Run: headless pygame with SDL's dummy video driver; simulated clock (each Clock.tick advances the game by its frame time, no real sleeping); random seed 0; keys injected as events and as key.get_pressed() state; no mouse input.
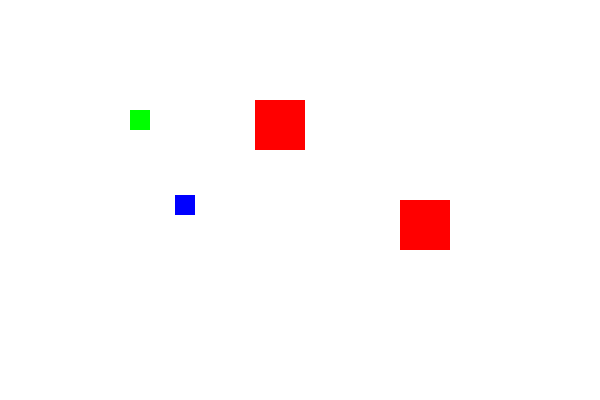
Frame 1 of 4 · flips 1–60 · no input
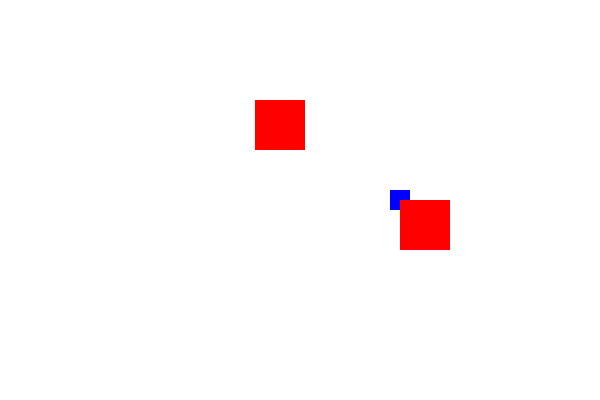
Frame 2 of 4 · flips 61–180 · tapped SPACE, RETURN · held RIGHT (→), D
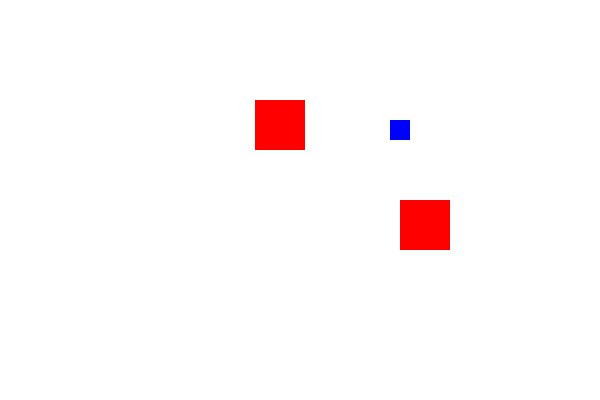
Frame 3 of 4 · flips 181–300 · held DOWN (↓), S
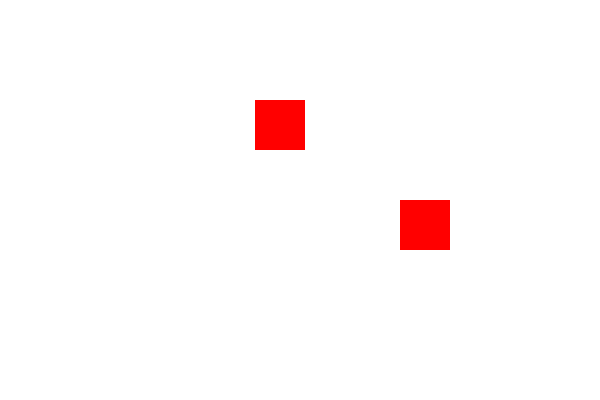
Frame 4 of 4 · flips 301–420 · held LEFT (←), A, UP (↑), W

The pygame program that drew these frames:

import pygame
import random
# Window dimensions
WIDTH, HEIGHT = 600, 400
FPS = 30
# Robot settings
ROBOT_SIZE = 20
ROBOT_SPEED = 5
# Colours
WHITE = (255, 255, 255)
BLACK = (0, 0, 0)
RED = (255, 0, 0)
BLUE = (0, 0, 255)
class Robot:
    def __init__(self, x, y):
        self.x = x
        self.y = y
        self.direction = random.choice(["UP", "DOWN", "LEFT", "RIGHT"])
   
    def move(self):
        """Move robot in current direction"""
        if self.direction == "UP":
            self.y -= ROBOT_SPEED
        elif self.direction == "DOWN":
            self.y += ROBOT_SPEED
        elif self.direction == "LEFT":
            self.x -= ROBOT_SPEED
        elif self.direction == "RIGHT":
            self.x += ROBOT_SPEED
   
    def detect_collision(self, obstacles):
        """Check collision with obstacles and walls"""
        robot_rect = pygame.Rect(self.x, self.y, ROBOT_SIZE, ROBOT_SIZE)
        
        #wall collisions
        if self.x <= 0 or self.x + ROBOT_SIZE >= WIDTH:
            return True
        if self.y <= 0 or self.y + ROBOT_SIZE >= HEIGHT:
            return True
        
        #obstacle collisions
        for obs in obstacles:
            if robot_rect.colliderect(obs):
                return True
        return False
   
    def react(self):
        """Change direction randomly when hitting obstacle"""
        self.direction = random.choice(["UP", "DOWN", "LEFT", "RIGHT"])
def main():
    pygame.init()
    screen = pygame.display.set_mode((WIDTH, HEIGHT))
    pygame.display.set_caption("Reactive Robot Simulation")
    clock = pygame.time.Clock()
   
    #make robots and obstacles
    robot1 = Robot(WIDTH // 2, HEIGHT // 2)
    robot2 = Robot(100, 100)
    obstacles = [
        pygame.Rect(255, 100, 50, 50),
        pygame.Rect(400, 200, 50, 50),
    ]
   
    running = True
    while running:
        screen.fill(WHITE)
        for event in pygame.event.get():
            if event.type == pygame.QUIT:
                running = False
        #update robots
        robot1.move()
        if robot1.detect_collision(obstacles):
            robot1.react()
        robot2.move()
        if robot2.detect_collision(obstacles):
            robot2.react()
        
        #draw robots
        pygame.draw.rect(screen, BLUE, (robot1.x, robot1.y, ROBOT_SIZE, ROBOT_SIZE))
        pygame.draw.rect(screen, (0, 255, 0), (robot2.x, robot2.y, ROBOT_SIZE, ROBOT_SIZE))
        
        #draw obstacles
        for obs in obstacles:
            pygame.draw.rect(screen, RED, obs)
        pygame.display.flip()
        clock.tick(FPS)
    pygame.quit()
if __name__ == "__main__":
    main()
